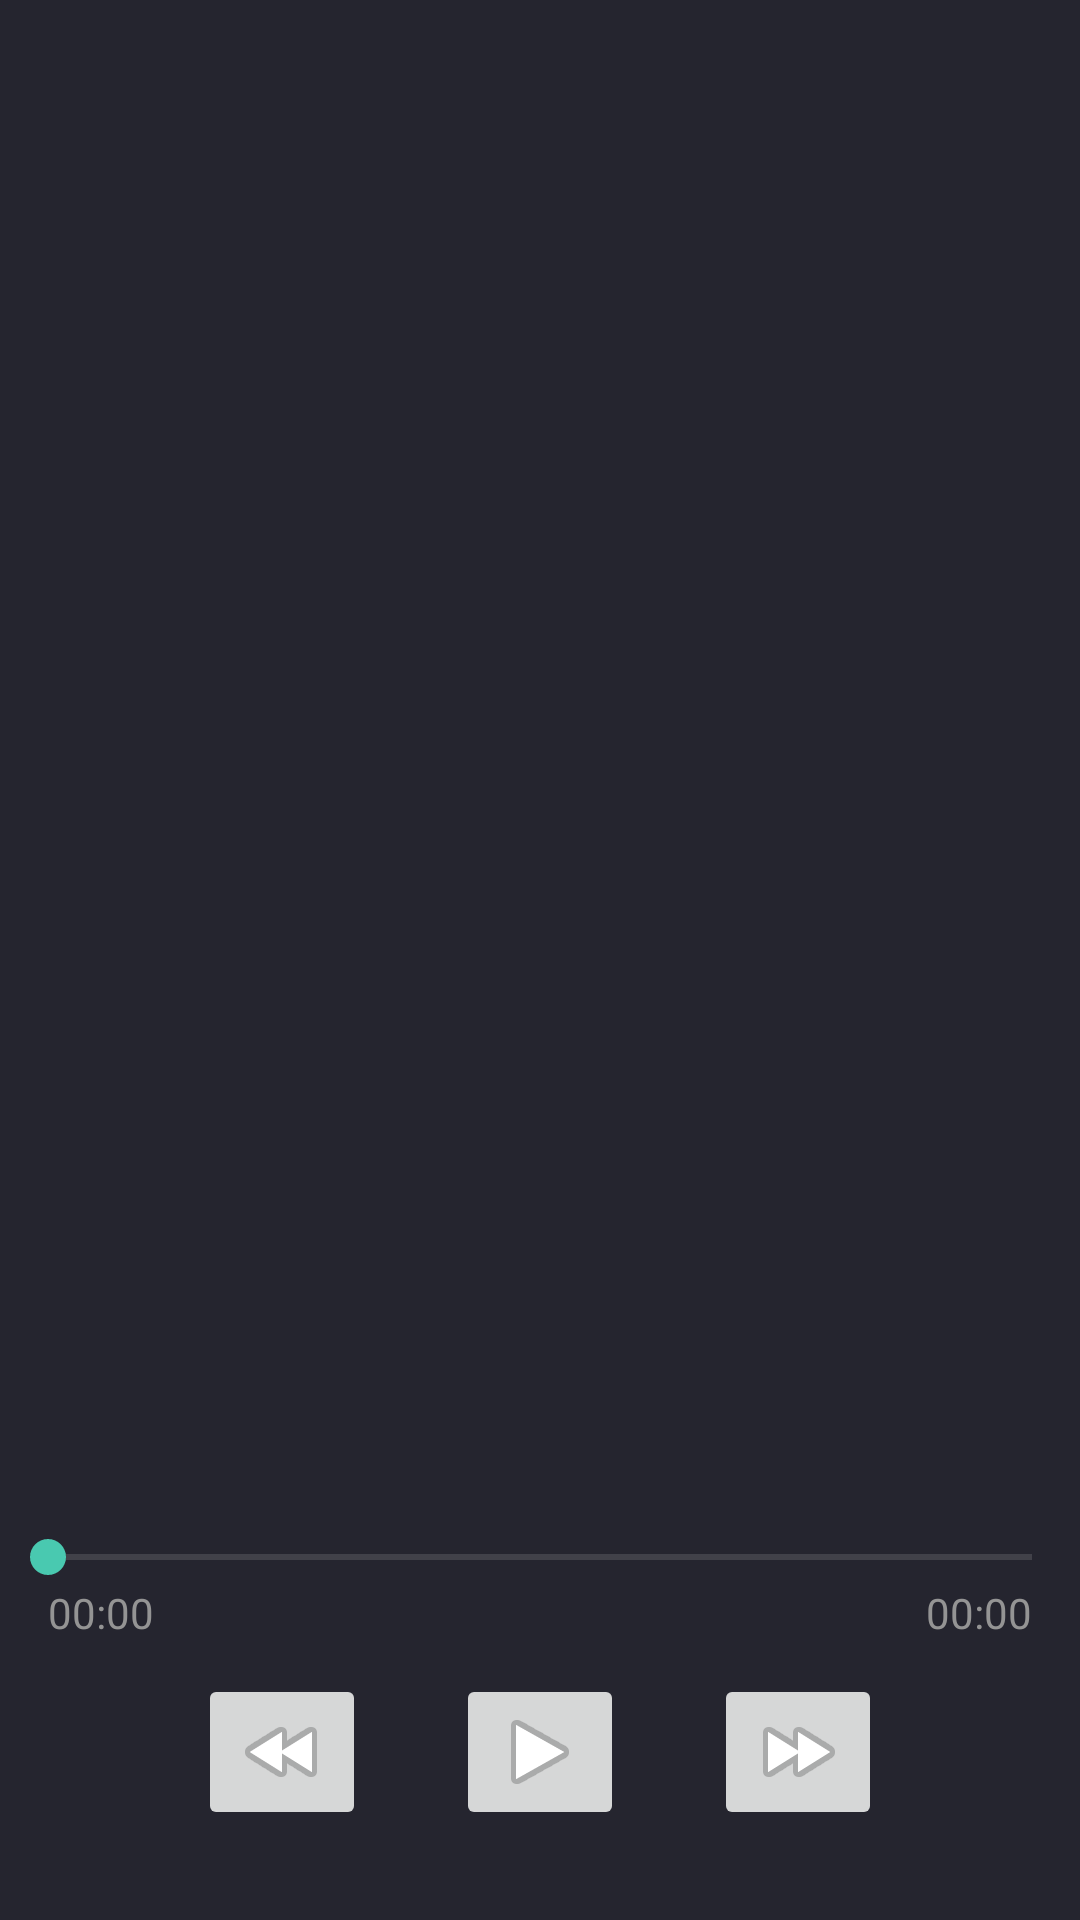

Here is an Android app screen rendered from its layout file. Give the layout XML and the strings, colors and styles it references.
<!-- AndroidManifest.xml: application theme AppTheme -->
<!-- res/layout/activity_player.xml -->
<?xml version="1.0" encoding="utf-8"?>
<RelativeLayout xmlns:android="http://schemas.android.com/apk/res/android"
    xmlns:app="http://schemas.android.com/apk/res-auto"
    xmlns:tools="http://schemas.android.com/tools"
    android:id="@+id/activity_player"
    android:layout_width="match_parent"
    android:layout_height="match_parent"
    tools:context="com.example.android.simplemusicplayer.PlayerActivity">

    <android.support.v4.view.ViewPager
        android:layout_width ="match_parent"
        android:id="@+id/viewPager"
        android:layout_height="wrap_content"
        android:layout_above="@+id/seekBar">
    </android.support.v4.view.ViewPager>

    <SeekBar
        android:layout_width="match_parent"
        android:layout_height="wrap_content"
        android:layout_above="@+id/controller"
        android:id="@+id/seekBar" />

    <TextView
        android:text="00:00"
        android:layout_width="wrap_content"
        android:layout_height="wrap_content"
        android:id="@+id/txtCurrent"
        android:layout_marginLeft="16dp"
        android:layout_below="@+id/seekBar"
        android:layout_alignParentLeft="true"
        android:layout_alignParentStart="true"  />

    <TextView
        android:text="00:00"
        android:layout_width="wrap_content"
        android:layout_height="wrap_content"
        android:id="@+id/txtDuration"
        android:layout_marginRight="16dp"
        android:layout_below="@+id/seekBar"
        android:layout_alignParentRight="true"
        android:layout_alignParentEnd="true" />

    <RelativeLayout
        android:layout_alignParentBottom="true"
        android:layout_alignParentLeft="true"
        android:layout_alignParentStart="true"
        android:id="@+id/controller"
        android:layout_width="match_parent"
        android:layout_height="wrap_content">

        <ImageButton
            android:layout_width="wrap_content"
            android:layout_height="wrap_content"
            app:srcCompat="@android:drawable/ic_media_play"
            android:id="@+id/btnPlay"
            android:layout_centerHorizontal="true"
            android:layout_centerVertical="true"
            android:layout_marginBottom="30dp"
            android:layout_marginTop="30dp" />

        <ImageButton
            android:layout_width="wrap_content"
            android:layout_height="wrap_content"
            app:srcCompat="@android:drawable/ic_media_rew"
            android:id="@+id/btnRew"
            android:layout_marginRight="30dp"
            android:layout_marginEnd="30dp"
            android:layout_alignTop="@+id/btnPlay"
            android:layout_toLeftOf="@+id/btnPlay"
            android:layout_toStartOf="@+id/btnPlay" />

        <ImageButton
            android:layout_width="wrap_content"
            android:layout_height="wrap_content"
            app:srcCompat="@android:drawable/ic_media_ff"
            android:id="@+id/btnFf"
            android:layout_alignTop="@+id/btnPlay"
            android:layout_toRightOf="@+id/btnPlay"
            android:layout_toEndOf="@+id/btnPlay"
            android:layout_marginLeft="30dp"
            android:layout_marginStart="30dp" />

    </RelativeLayout>

</RelativeLayout>
<!-- resources referenced by this layout -->
<resources>
  <style name="AppTheme" parent="Theme.AppCompat.Light.DarkActionBar">
          
          <item name="colorPrimary">@color/colorPrimary</item>
          <item name="colorPrimaryDark">@color/colorPrimaryDark</item>
          <item name="colorAccent">@color/colorAccent</item>
          <item name="android:textColorPrimary">@color/textColorPrimary</item>
          <item name="android:textColorSecondary">@color/textColorSecondary</item>
          <item name="android:textColorTertiary">@color/textColorSecondary</item>
          <item name="android:colorBackground">@color/colorPrimaryDark</item>
      </style>
  <color name="colorPrimary">#373644</color>
  <color name="colorPrimaryDark">#25252f</color>
  <color name="colorAccent">#FF49C9B0</color>
  <color name="textColorPrimary">#ffffff</color>
  <color name="textColorSecondary">#949494</color>
</resources>
